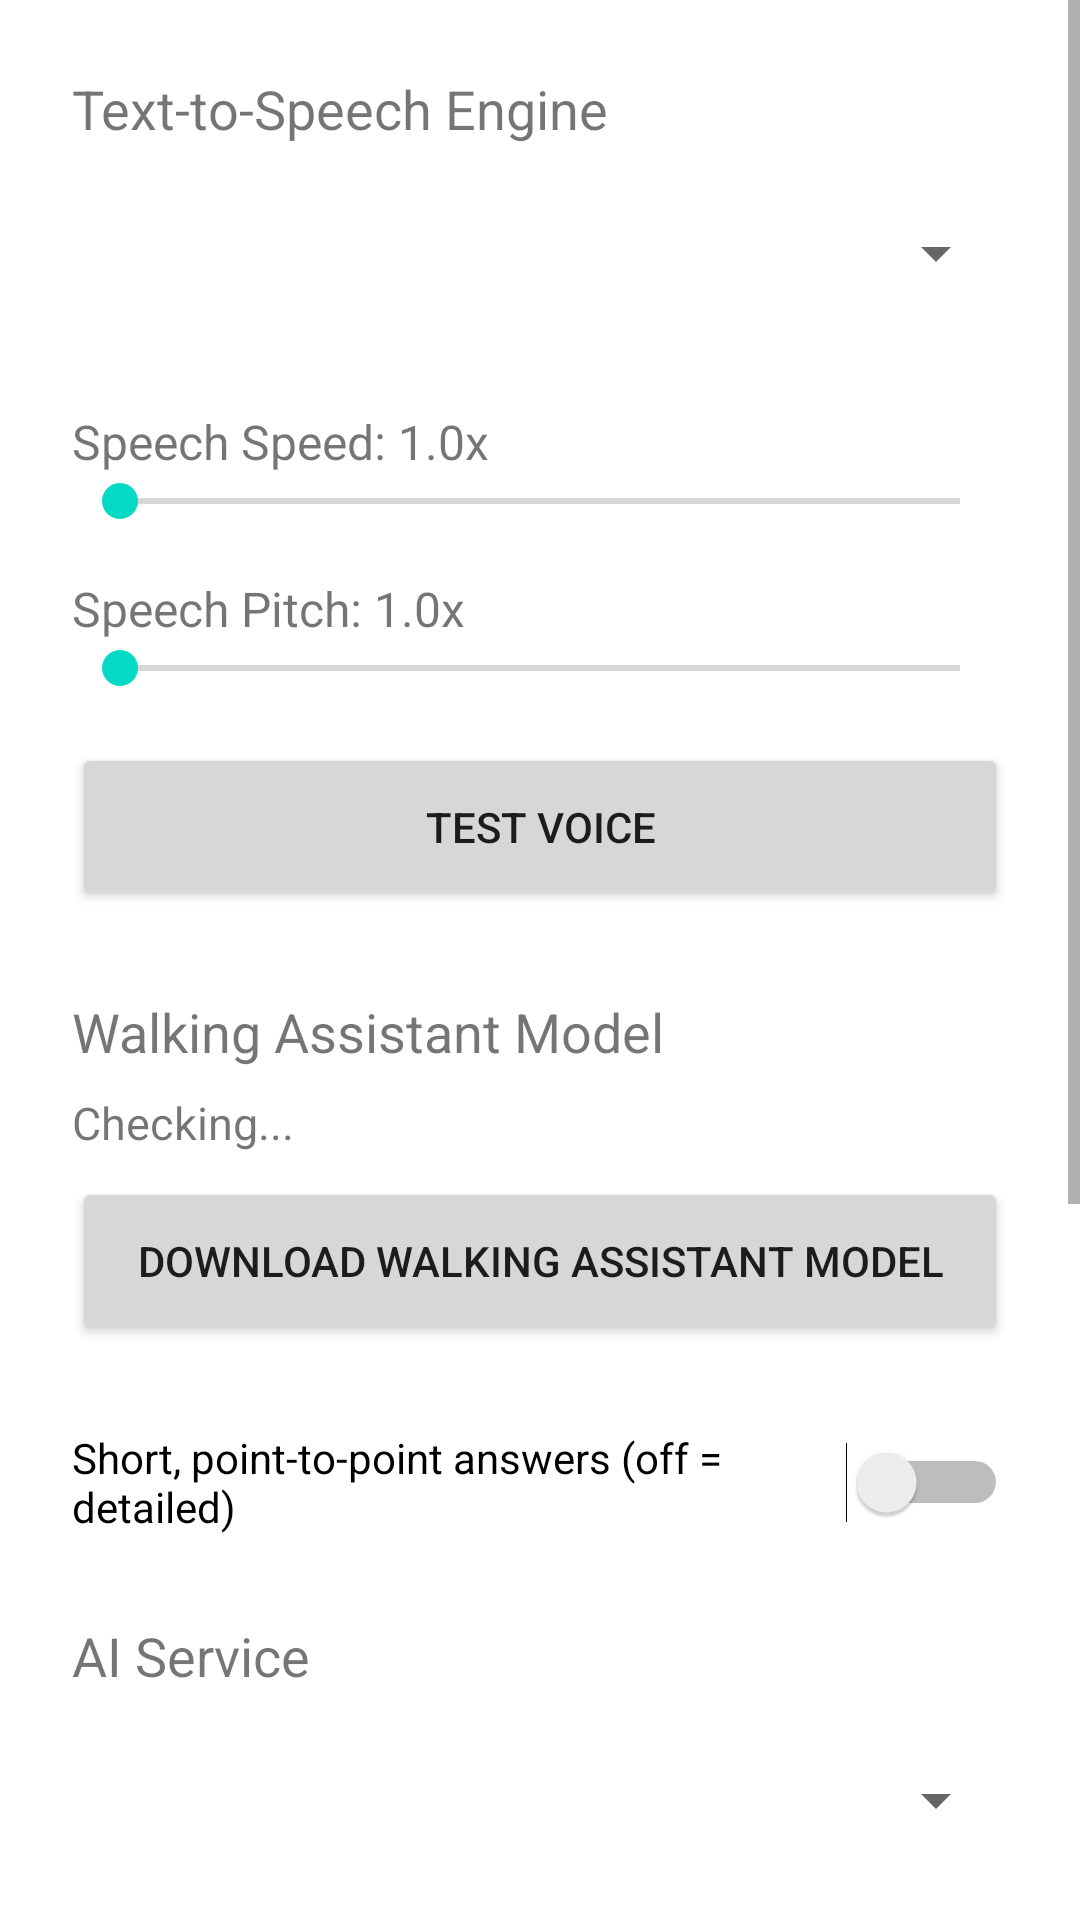

Write the Android layout XML for this screen, with the resource values it uses.
<!-- AndroidManifest.xml: application theme Theme.VisionBridge -->
<!-- res/layout/activity_settings.xml -->
<?xml version="1.0" encoding="utf-8"?>
<ScrollView xmlns:android="http://schemas.android.com/apk/res/android"
    android:layout_width="match_parent"
    android:layout_height="match_parent">

    <LinearLayout
        android:layout_width="match_parent"
        android:layout_height="wrap_content"
        android:orientation="vertical"
        android:padding="24dp">

        <TextView
            android:layout_width="match_parent"
            android:layout_height="wrap_content"
            android:text="Text-to-Speech Engine"
            android:textSize="18sp"
            android:paddingBottom="8dp" />

        <Spinner
            android:id="@+id/ttsEngineSpinner"
            android:layout_width="match_parent"
            android:layout_height="56dp"
            android:contentDescription="Text-to-Speech Engine" />

        <Space android:layout_width="match_parent" android:layout_height="24dp" />

        <TextView
            android:id="@+id/speedLabel"
            android:layout_width="match_parent"
            android:layout_height="wrap_content"
            android:text="Speech Speed: 1.0x"
            android:textSize="16sp" />

        <SeekBar
            android:id="@+id/speedSeekBar"
            android:layout_width="match_parent"
            android:layout_height="wrap_content"
            android:max="35"
            android:contentDescription="Speech speed" />

        <Space android:layout_width="match_parent" android:layout_height="16dp" />

        <TextView
            android:id="@+id/pitchLabel"
            android:layout_width="match_parent"
            android:layout_height="wrap_content"
            android:text="Speech Pitch: 1.0x"
            android:textSize="16sp" />

        <SeekBar
            android:id="@+id/pitchSeekBar"
            android:layout_width="match_parent"
            android:layout_height="wrap_content"
            android:max="35"
            android:contentDescription="Speech pitch" />

        <Space android:layout_width="match_parent" android:layout_height="16dp" />

        <Button
            android:id="@+id/btnTestVoice"
            android:layout_width="match_parent"
            android:layout_height="56dp"
            android:text="Test Voice" />

        <Space android:layout_width="match_parent" android:layout_height="28dp" />

        <TextView
            android:layout_width="match_parent"
            android:layout_height="wrap_content"
            android:text="Walking Assistant Model"
            android:textSize="18sp"
            android:paddingBottom="8dp" />

        <TextView
            android:id="@+id/walkingModelStatus"
            android:layout_width="match_parent"
            android:layout_height="wrap_content"
            android:textSize="15sp"
            android:paddingBottom="8dp"
            android:text="Checking..." />

        <Button
            android:id="@+id/btnDownloadWalkingModel"
            android:layout_width="match_parent"
            android:layout_height="56dp"
            android:text="Download Walking Assistant Model" />

        <Space android:layout_width="match_parent" android:layout_height="28dp" />

        <Switch
            android:id="@+id/shortDescriptionSwitch"
            android:layout_width="match_parent"
            android:layout_height="wrap_content"
            android:text="Short, point-to-point answers (off = detailed)" />

        <Space android:layout_width="match_parent" android:layout_height="28dp" />

        <TextView
            android:layout_width="match_parent"
            android:layout_height="wrap_content"
            android:text="AI Service"
            android:textSize="18sp"
            android:paddingBottom="8dp" />

        <Spinner
            android:id="@+id/aiServiceSpinner"
            android:layout_width="match_parent"
            android:layout_height="56dp"
            android:contentDescription="AI Service" />

        <Space android:layout_width="match_parent" android:layout_height="16dp" />

        <TextView
            android:id="@+id/apiKeyLabel"
            android:layout_width="match_parent"
            android:layout_height="wrap_content"
            android:text="Google Gemini API Key"
            android:textSize="16sp"
            android:paddingBottom="8dp" />

        <EditText
            android:id="@+id/apiKeyInput"
            android:layout_width="match_parent"
            android:layout_height="wrap_content"
            android:inputType="textPassword"
            android:hint="Enter your API key here"
            android:contentDescription="API Key" />

        <Space android:layout_width="match_parent" android:layout_height="12dp" />

        <TextView
            android:id="@+id/aiModelStatus"
            android:layout_width="match_parent"
            android:layout_height="wrap_content"
            android:textSize="15sp"
            android:paddingBottom="8dp"
            android:text="Model: not set" />

        <Button
            android:id="@+id/btnSelectModel"
            android:layout_width="match_parent"
            android:layout_height="56dp"
            android:text="Fetch and Select Model" />

        <Space android:layout_width="match_parent" android:layout_height="28dp" />

        <TextView
            android:layout_width="match_parent"
            android:layout_height="wrap_content"
            android:text="Emergency Contact Number"
            android:textSize="18sp"
            android:paddingBottom="8dp" />

        <EditText
            android:id="@+id/emergencyNumberInput"
            android:layout_width="match_parent"
            android:layout_height="wrap_content"
            android:inputType="phone"
            android:hint="Phone number to call on 5-second hold"
            android:contentDescription="Emergency Contact Number" />

        <Space android:layout_width="match_parent" android:layout_height="28dp" />

        <Button
            android:id="@+id/btnSave"
            android:layout_width="match_parent"
            android:layout_height="56dp"
            android:text="Save" />

    </LinearLayout>
</ScrollView>
<!-- resources referenced by this layout -->
<resources>
  <style name="Theme.VisionBridge" parent="Theme.MaterialComponents.DayNight.NoActionBar" />
</resources>
